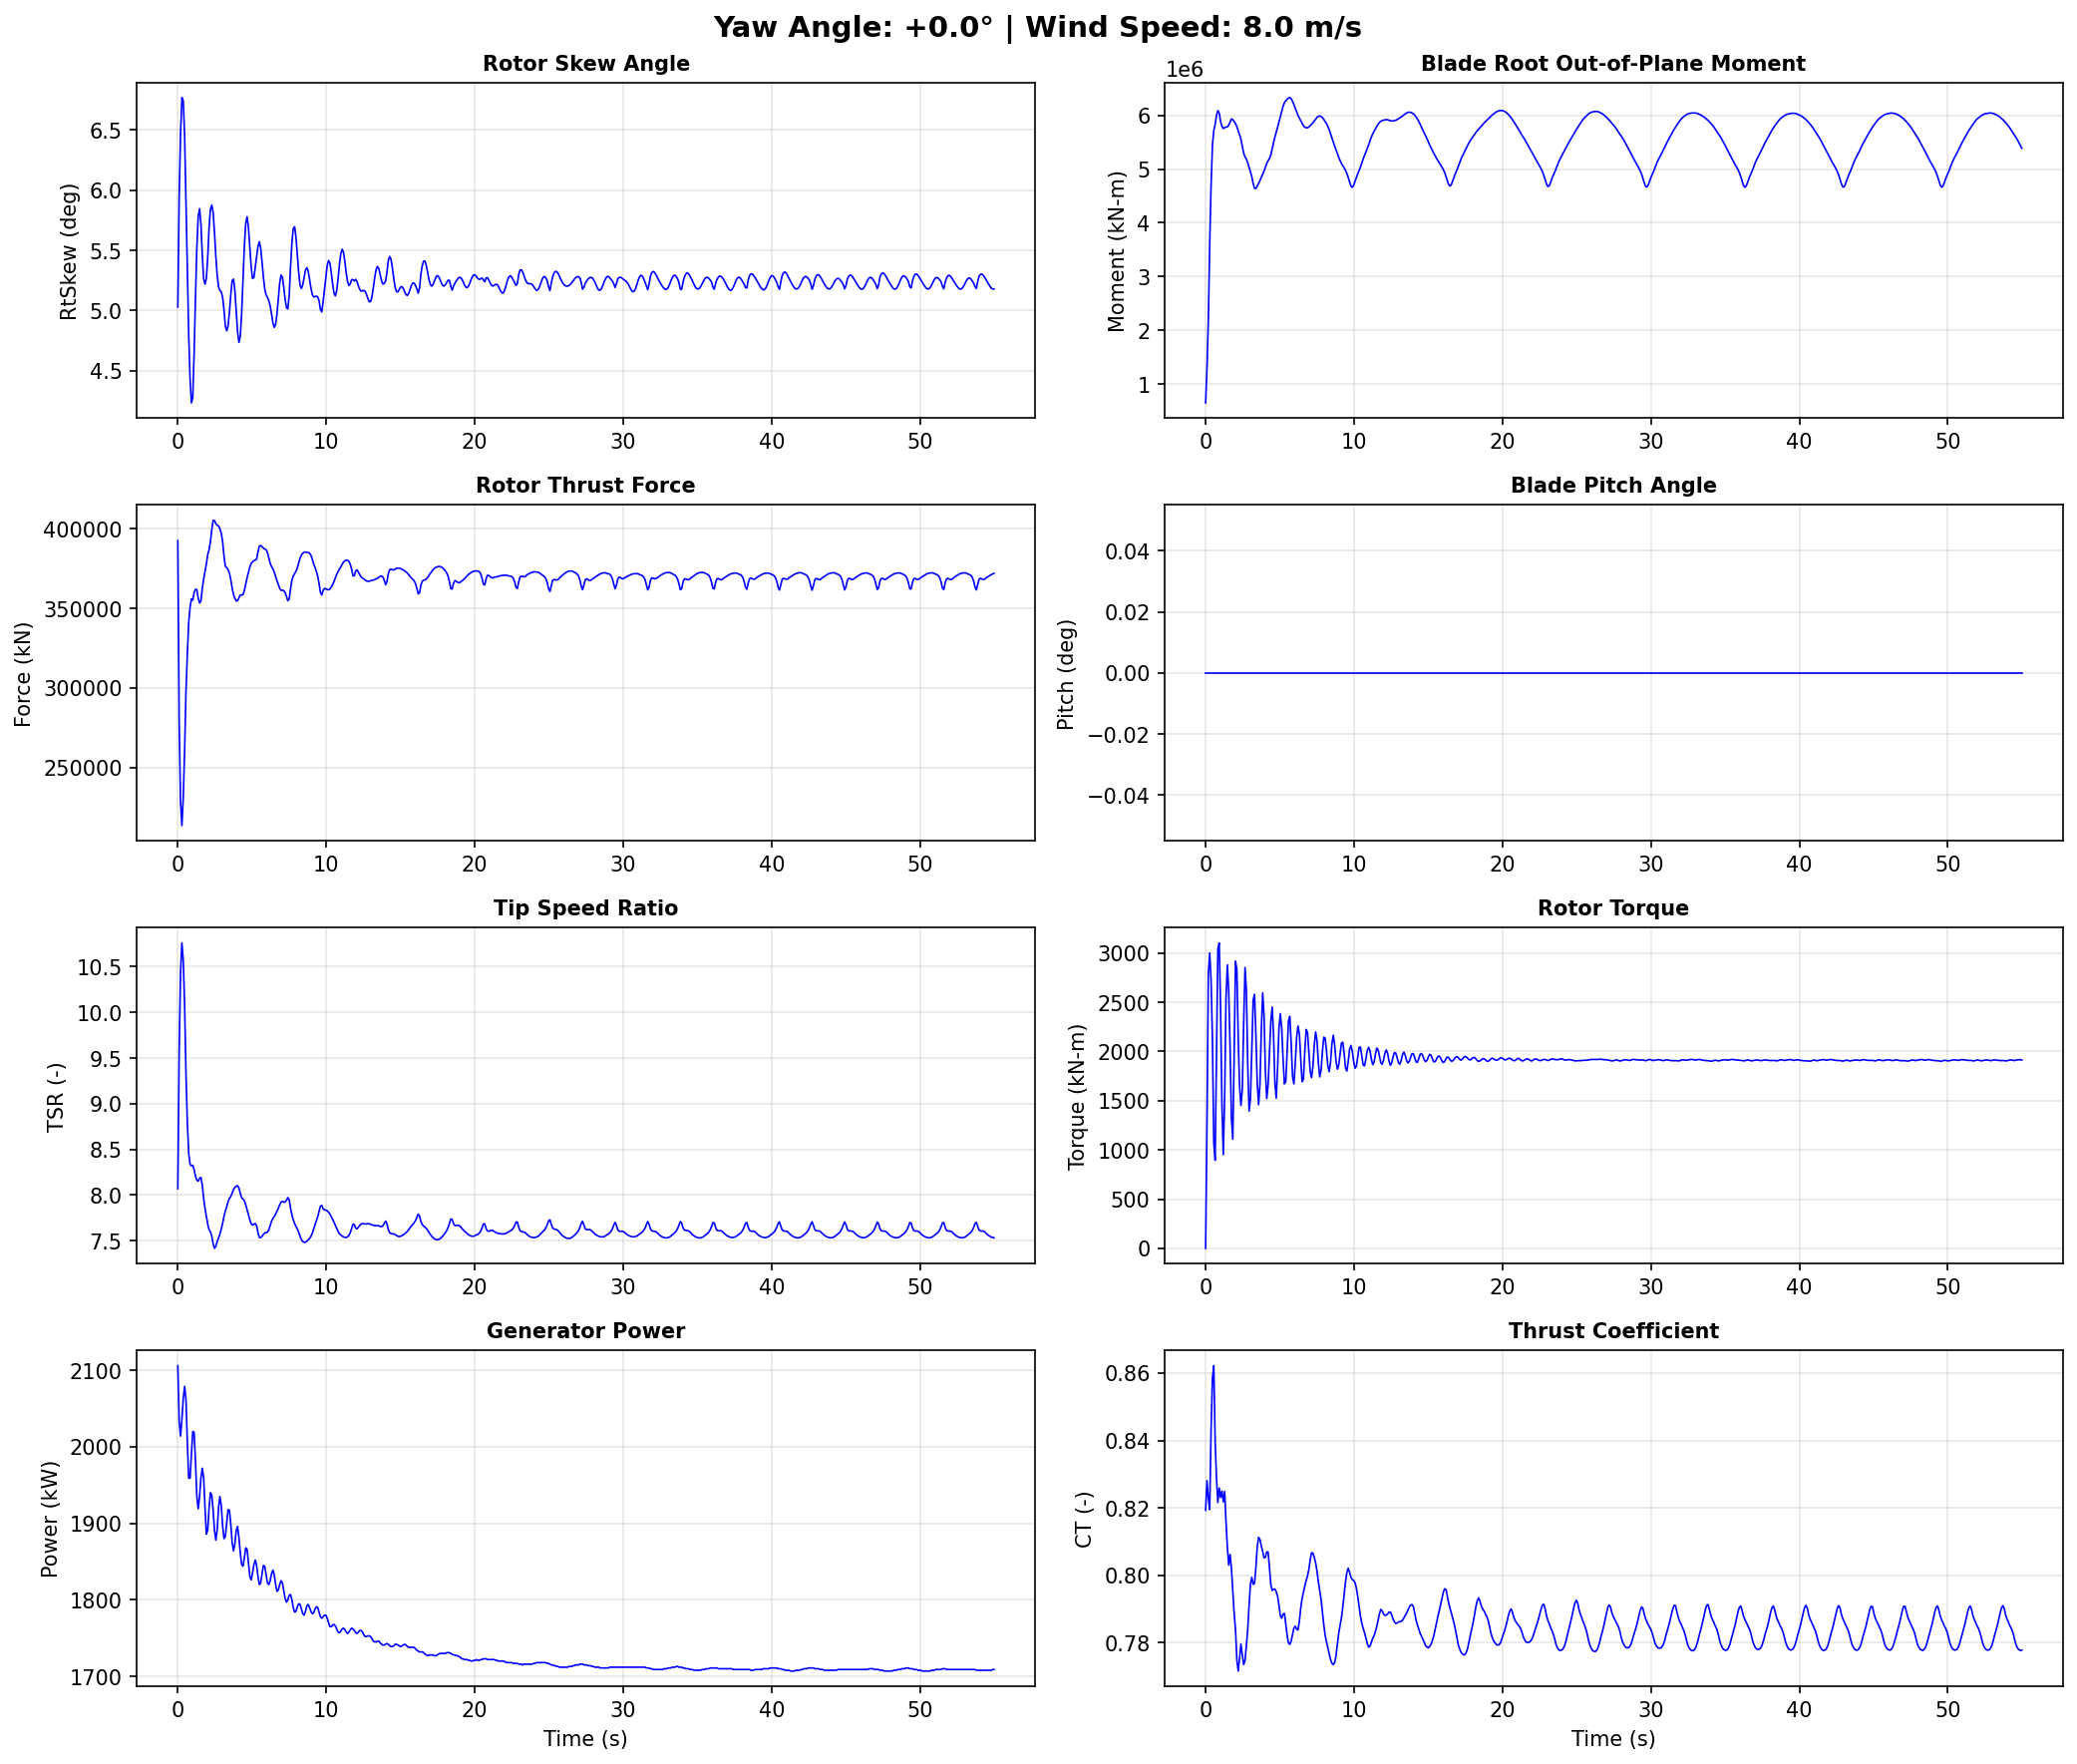

Source data for this figure (header and first rows):
Time, YawAngle, WindSpeed, BldPitch1, RotSpeed, RtTSR, RotTorq, GenPwr, RtAeroCp, RtAeroCt, RtAeroFxh, B1RootMxr, B1RootMyr, B1RootMzr, RtVAvgxh, RtVAvgyh, RtVAvgzh, RtSkew, YawBrMzp, TwrBsMyt, TwrBsMxt
0.0, 0, 8, 0.0, 9.7, 8.07, 1.677e-14, 2106, 0.4882, 0.8193, 392600, 463.5, 653200, 2284, 7.926, -0.08507, 0.6922, 5.029, -3.028e-15, -798.7, 11.18
0.0915, 0, 8, 0.0, 9.626, 9.583, 1291, 2033, 0.4191, 0.8281, 277800, 485600, 1301000, -15040, 6.631, -0.000877, 0.6911, 5.95, -188.4, 1032, 141.3
0.183, 0, 8, 0.0, 9.521, 10.44, 2798, 2014, 0.3754, 0.8228, 228300, 1204000, 2194000, -11050, 6.03, 0.1062, 0.6749, 6.464, -350.5, 2109, -2271
0.2745, 0, 8, 0.0, 9.522, 10.76, 3002, 2036, 0.3989, 0.8195, 213400, 1593000, 3606000, -31100, 5.84, 0.2082, 0.6611, 6.769, -258.1, 425.6, -4564
0.366, 0, 8, 0.0, 9.626, 10.57, 2727, 2063, 0.4189, 0.8433, 231100, 1948000, 4695000, -29230, 5.991, 0.2931, 0.6447, 6.741, -199.1, 443.4, -1455
0.4575, 0, 8, 0.0, 9.622, 10.08, 2128, 2079, 0.4462, 0.8584, 260100, 2232000, 5442000, -24110, 6.302, 0.3685, 0.6101, 6.453, -44.06, 4557, 1309
0.549, 0, 8, 0.0, 9.505, 9.333, 1067, 2062, 0.4445, 0.8622, 297700, 2399000, 5713000, -12900, 6.727, 0.4017, 0.5669, 5.896, 103.9, 8929, -259.2
0.6405, 0, 8, 0.0, 9.455, 8.795, 894.9, 2006, 0.4558, 0.8398, 321200, 2758000, 5828000, -27600, 7.082, 0.3976, 0.5256, 5.317, 241.2, 12110, 813.3
0.732, 0, 8, 0.0, 9.417, 8.46, 1948, 1959, 0.4661, 0.8288, 341200, 3339000, 5997000, -39480, 7.348, 0.3902, 0.4783, 4.802, 75.27, 17040, 3788
0.8235, 0, 8, 0.0, 9.415, 8.337, 3044, 1959, 0.4852, 0.8216, 350500, 3790000, 6087000, -46620, 7.48, 0.3866, 0.4329, 4.437, -77.32, 24330, 1389
0.915, 0, 8, 0.0, 9.477, 8.319, 3103, 1990, 0.4987, 0.8259, 356000, 3895000, 6040000, -39870, 7.519, 0.4018, 0.3851, 4.233, 58.63, 30740, -1366
1.006, 0, 8, 0.0, 9.527, 8.327, 2443, 2020, 0.505, 0.8231, 355100, 3592000, 5885000, -37130, 7.521, 0.4778, 0.297, 4.278, 61.19, 36050, 3288
1.098, 0, 8, 0.0, 9.492, 8.279, 1455, 2019, 0.5038, 0.825, 359900, 3226000, 5796000, -26310, 7.563, 0.5872, 0.1807, 4.644, 80.39, 42710, 8007
1.19, 0, 8, 0.0, 9.423, 8.205, 951.3, 1981, 0.4972, 0.8218, 362000, 3224000, 5752000, -22940, 7.599, 0.6689, 0.1163, 5.106, 249.9, 49830, 6112
1.281, 0, 8, 0.0, 9.379, 8.163, 1538, 1935, 0.4868, 0.8249, 361800, 3567000, 5772000, -25040, 7.582, 0.7279, 0.08628, 5.522, 306.3, 54780, 4449
1.373, 0, 8, 0.0, 9.358, 8.152, 2547, 1919, 0.4792, 0.8159, 356500, 4059000, 5779000, -44110, 7.567, 0.7638, 0.05739, 5.78, 177.6, 58290, 6645
1.464, 0, 8, 0.0, 9.376, 8.182, 2881, 1935, 0.4794, 0.8083, 353400, 4460000, 5784000, -53070, 7.57, 0.7749, 0.0109, 5.845, 159.7, 62440, 6658
1.556, 0, 8, 0.0, 9.446, 8.194, 2608, 1959, 0.4827, 0.803, 354600, 4521000, 5817000, -51970, 7.608, 0.7611, -0.04704, 5.724, 198.3, 65870, 4601
1.647, 0, 8, 0.0, 9.462, 8.109, 2040, 1972, 0.4817, 0.8062, 362400, 4291000, 5875000, -38780, 7.676, 0.7276, -0.101, 5.466, 213.0, 66430, 6112
1.738, 0, 8, 0.0, 9.388, 7.966, 1319, 1960, 0.4761, 0.802, 368400, 3977000, 5932000, -33810, 7.76, 0.6978, -0.1554, 5.264, 254.2, 65600, 9020
1.83, 0, 8, 0.0, 9.333, 7.855, 1109, 1921, 0.4728, 0.7952, 373100, 3700000, 5917000, -33150, 7.842, 0.6843, -0.2118, 5.219, 283.3, 65260, 8115
1.921, 0, 8, 0.0, 9.334, 7.77, 1969, 1886, 0.4726, 0.7886, 377900, 3674000, 5884000, -34150, 7.926, 0.682, -0.2616, 5.266, 217.3, 63650, 5359
2.013, 0, 8, 0.0, 9.342, 7.683, 2918, 1891, 0.4732, 0.7839, 383700, 3742000, 5843000, -30530, 8.011, 0.6971, -0.3091, 5.438, 82.21, 59540, 4161
2.104, 0, 8, 0.0, 9.367, 7.622, 2834, 1920, 0.4765, 0.7748, 386800, 3521000, 5789000, -34620, 8.091, 0.7211, -0.3591, 5.686, 31.92, 55100, 3985
2.196, 0, 8, 0.0, 9.418, 7.596, 2124, 1940, 0.4826, 0.7716, 391900, 3167000, 5709000, -30690, 8.16, 0.7288, -0.4065, 5.839, 46.96, 51290, 4095
2.288, 0, 8, 0.0, 9.424, 7.55, 1642, 1937, 0.4856, 0.7757, 399400, 2974000, 5638000, -19700, 8.217, 0.7145, -0.4525, 5.876, 14.52, 46340, 4306
2.379, 0, 8, 0.0, 9.36, 7.466, 1451, 1917, 0.4831, 0.7796, 405400, 2828000, 5554000, -15840, 8.258, 0.6775, -0.4987, 5.817, -46.91, 40160, 3641
2.47, 0, 8, 0.0, 9.316, 7.417, 1613, 1891, 0.4813, 0.7764, 405200, 2759000, 5427000, -24740, 8.273, 0.6128, -0.5417, 5.646, -129.9, 34670, 2467
2.562, 0, 8, 0.0, 9.338, 7.441, 2274, 1878, 0.4843, 0.7735, 403200, 2813000, 5295000, -28600, 8.268, 0.5288, -0.5847, 5.447, -260.8, 30030, 1531
2.654, 0, 8, 0.0, 9.377, 7.492, 2854, 1892, 0.4896, 0.7748, 402200, 2656000, 5226000, -25720, 8.25, 0.439, -0.6256, 5.292, -333.2, 24890, -20.87
2.745, 0, 8, 0.0, 9.403, 7.531, 2620, 1921, 0.4945, 0.7791, 401800, 2122000, 5185000, -18290, 8.223, 0.3588, -0.656, 5.196, -280.0, 19670, -1470
2.837, 0, 8, 0.0, 9.418, 7.574, 1864, 1935, 0.4982, 0.784, 400000, 1455000, 5114000, -10300, 8.179, 0.301, -0.6754, 5.166, -196.9, 15970, -534.4
2.928, 0, 8, 0.0, 9.397, 7.629, 1394, 1923, 0.5001, 0.7912, 397300, 885400, 5027000, -3219, 8.114, 0.26, -0.6844, 5.156, -133.7, 13520, 1013
3.019, 0, 8, 0.0, 9.351, 7.692, 1518, 1897, 0.499, 0.7975, 391900, 554100, 4950000, -1652, 8.026, 0.2175, -0.6836, 5.108, -101.2, 11070, -253.6
3.111, 0, 8, 0.0, 9.327, 7.768, 2030, 1880, 0.4964, 0.7994, 382800, 479300, 4854000, -4831, 7.923, 0.1409, -0.6795, 5.006, -135.7, 9267, -2321
3.203, 0, 8, 0.0, 9.344, 7.828, 2524, 1883, 0.4971, 0.7973, 376400, 474700, 4731000, -9518, 7.867, -0.001869, -0.6703, 4.87, -169.9, 9222, -1849
3.294, 0, 8, 0.0, 9.375, 7.872, 2580, 1901, 0.5014, 0.7976, 375600, 344700, 4642000, -8152, 7.856, -0.1272, -0.6517, 4.831, -141.5, 10170, -806.0
3.385, 0, 8, 0.0, 9.395, 7.929, 2169, 1918, 0.5034, 0.8023, 374400, 31460, 4638000, -2959, 7.82, -0.2125, -0.632, 4.874, -53.88, 11270, -1124
3.477, 0, 8, 0.0, 9.383, 7.964, 1677, 1917, 0.4995, 0.8085, 372100, -395600, 4684000, 4145, 7.767, -0.2888, -0.6131, 4.986, 59.99, 13360, -442.2
3.568, 0, 8, 0.0, 9.337, 7.985, 1460, 1899, 0.4928, 0.8113, 368000, -778000, 4733000, 6993, 7.71, -0.365, -0.589, 5.135, 122.1, 16940, 1635
3.66, 0, 8, 0.0, 9.299, 8.021, 1671, 1875, 0.4877, 0.8106, 362800, -1070000, 4785000, 7940, 7.659, -0.4287, -0.5577, 5.248, 141.6, 20900, 1983
3.752, 0, 8, 0.0, 9.301, 8.061, 2216, 1864, 0.4851, 0.8087, 358700, -1306000, 4846000, 8984, 7.625, -0.4699, -0.5216, 5.261, 159.5, 24630, 647.7
3.843, 0, 8, 0.0, 9.32, 8.083, 2596, 1873, 0.4829, 0.8071, 356300, -1533000, 4901000, 12960, 7.607, -0.4899, -0.4831, 5.168, 156.4, 28880, 786.0
3.934, 0, 8, 0.0, 9.331, 8.097, 2366, 1891, 0.4823, 0.8052, 354700, -1849000, 4961000, 16100, 7.599, -0.497, -0.4411, 4.998, 162.8, 33770, 2658
4.026, 0, 8, 0.0, 9.332, 8.103, 1800, 1896, 0.4825, 0.8053, 354800, -2205000, 5034000, 19450, 7.599, -0.5032, -0.3973, 4.822, 215.3, 38260, 4057
4.117, 0, 8, 0.0, 9.313, 8.077, 1522, 1881, 0.4804, 0.807, 356600, -2370000, 5104000, 24200, 7.611, -0.5202, -0.3562, 4.735, 216.0, 42090, 4563
4.209, 0, 8, 0.0, 9.271, 8.017, 1662, 1861, 0.476, 0.8069, 358400, -2335000, 5153000, 25790, 7.63, -0.5525, -0.3207, 4.786, 158.6, 45890, 5054
4.301, 0, 8, 0.0, 9.243, 7.971, 1977, 1846, 0.4735, 0.8023, 358400, -2270000, 5196000, 20830, 7.653, -0.6012, -0.2879, 4.978, 123.6, 49490, 5410
4.392, 0, 8, 0.0, 9.259, 7.956, 2308, 1844, 0.4752, 0.7972, 358600, -2230000, 5265000, 18290, 7.68, -0.6601, -0.2546, 5.264, 79.89, 52110, 5248
4.484, 0, 8, 0.0, 9.288, 7.939, 2452, 1855, 0.4782, 0.7955, 361300, -2306000, 5373000, 23120, 7.716, -0.7148, -0.2214, 5.539, 22.52, 53830, 5074
4.575, 0, 8, 0.0, 9.293, 7.893, 2169, 1868, 0.4804, 0.7959, 365400, -2589000, 5491000, 30080, 7.758, -0.7552, -0.1861, 5.725, 10.68, 55190, 5541
4.667, 0, 8, 0.0, 9.277, 7.837, 1678, 1866, 0.4818, 0.7959, 369200, -2922000, 5596000, 35180, 7.799, -0.7762, -0.1436, 5.779, 23.16, 55940, 6492
4.758, 0, 8, 0.0, 9.257, 7.785, 1525, 1849, 0.4822, 0.7951, 372600, -3079000, 5686000, 39090, 7.838, -0.7755, -0.09133, 5.689, 0.4255, 55530, 6883
4.849, 0, 8, 0.0, 9.236, 7.73, 1841, 1831, 0.4822, 0.7938, 376000, -3016000, 5778000, 40470, 7.88, -0.761, -0.03363, 5.521, -53.23, 54260, 5963
4.941, 0, 8, 0.0, 9.23, 7.686, 2239, 1826, 0.4831, 0.7911, 378200, -2810000, 5875000, 38300, 7.917, -0.7429, 0.0248, 5.364, -97.19, 52650, 4657
5.032, 0, 8, 0.0, 9.25, 7.671, 2385, 1835, 0.4865, 0.788, 379200, -2585000, 5972000, 34390, 7.942, -0.7276, 0.08169, 5.267, -112.3, 50410, 4306
5.124, 0, 8, 0.0, 9.276, 7.68, 2240, 1846, 0.4909, 0.7873, 380000, -2419000, 6071000, 33700, 7.955, -0.7208, 0.1392, 5.272, -100.3, 47290, 4406
5.215, 0, 8, 0.0, 9.28, 7.689, 1928, 1852, 0.4932, 0.7885, 380400, -2294000, 6164000, 36870, 7.952, -0.7159, 0.2104, 5.361, -53.87, 43880, 3886
5.307, 0, 8, 0.0, 9.261, 7.666, 1671, 1845, 0.4934, 0.7887, 380900, -2180000, 6233000, 38950, 7.956, -0.6855, 0.3244, 5.445, 0.4291, 40530, 3297
5.399, 0, 8, 0.0, 9.238, 7.589, 1692, 1831, 0.4932, 0.7856, 385400, -2037000, 6270000, 36600, 8.019, -0.6359, 0.4461, 5.533, 24.31, 36890, 3159
... 542 more rows
